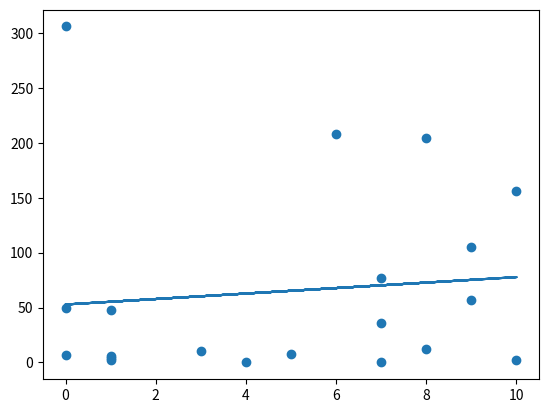

Here is the Python script that generated this plot:
import matplotlib.pyplot as plt
from scipy import stats
import random
# -----------------------------------------------------------------------------
# Linear Regression
#
# Builds up a linear regression model using random data points in order to 
# demonstrate how to make basic predictions.
#
# Model Equation:
#   y = mx + b 
#
# Usage:
#   $ python linear_reg.py
# -----------------------------------------------------------------------------
# Main driver function. 
def main():
    # Data point arrays.
    x = []
    y = []

    # Set number of data points.
    n = 20

    # Generate and add random x,y data points.
    for i in range(n):
        x_value = random.randint(0,10)
        y_value = random.randint(0,i+1)*i
        x.append(x_value)
        y.append(y_value)

    # Get the stats using linear regression.
    slope, intercept, r_value, p_value, std_err = stats.linregress(x, y)

    # Generates and returns a prediction given an x value. 
    # Uses the equation y = mx + b.
    def get_prediction(x):
        prediction = slope * x + intercept
        return prediction   

    # Assigns a list of predictions using the get_prediction function and x values.
    model = list(map(get_prediction, x))

    # Plots the data points.
    plt.scatter(x,y)

    # Plots the prediction model.
    plt.plot(x, model)

    # Make and display a prediction with an x value of 5.
    predict_me = 5
    prediction = get_prediction(predict_me)
    print(f"At x = ", predict_me, "the prediction is", prediction)

    # Graph display.
    plt.show()

# Pushing the big red button. 
if __name__ == "__main__":
    main()